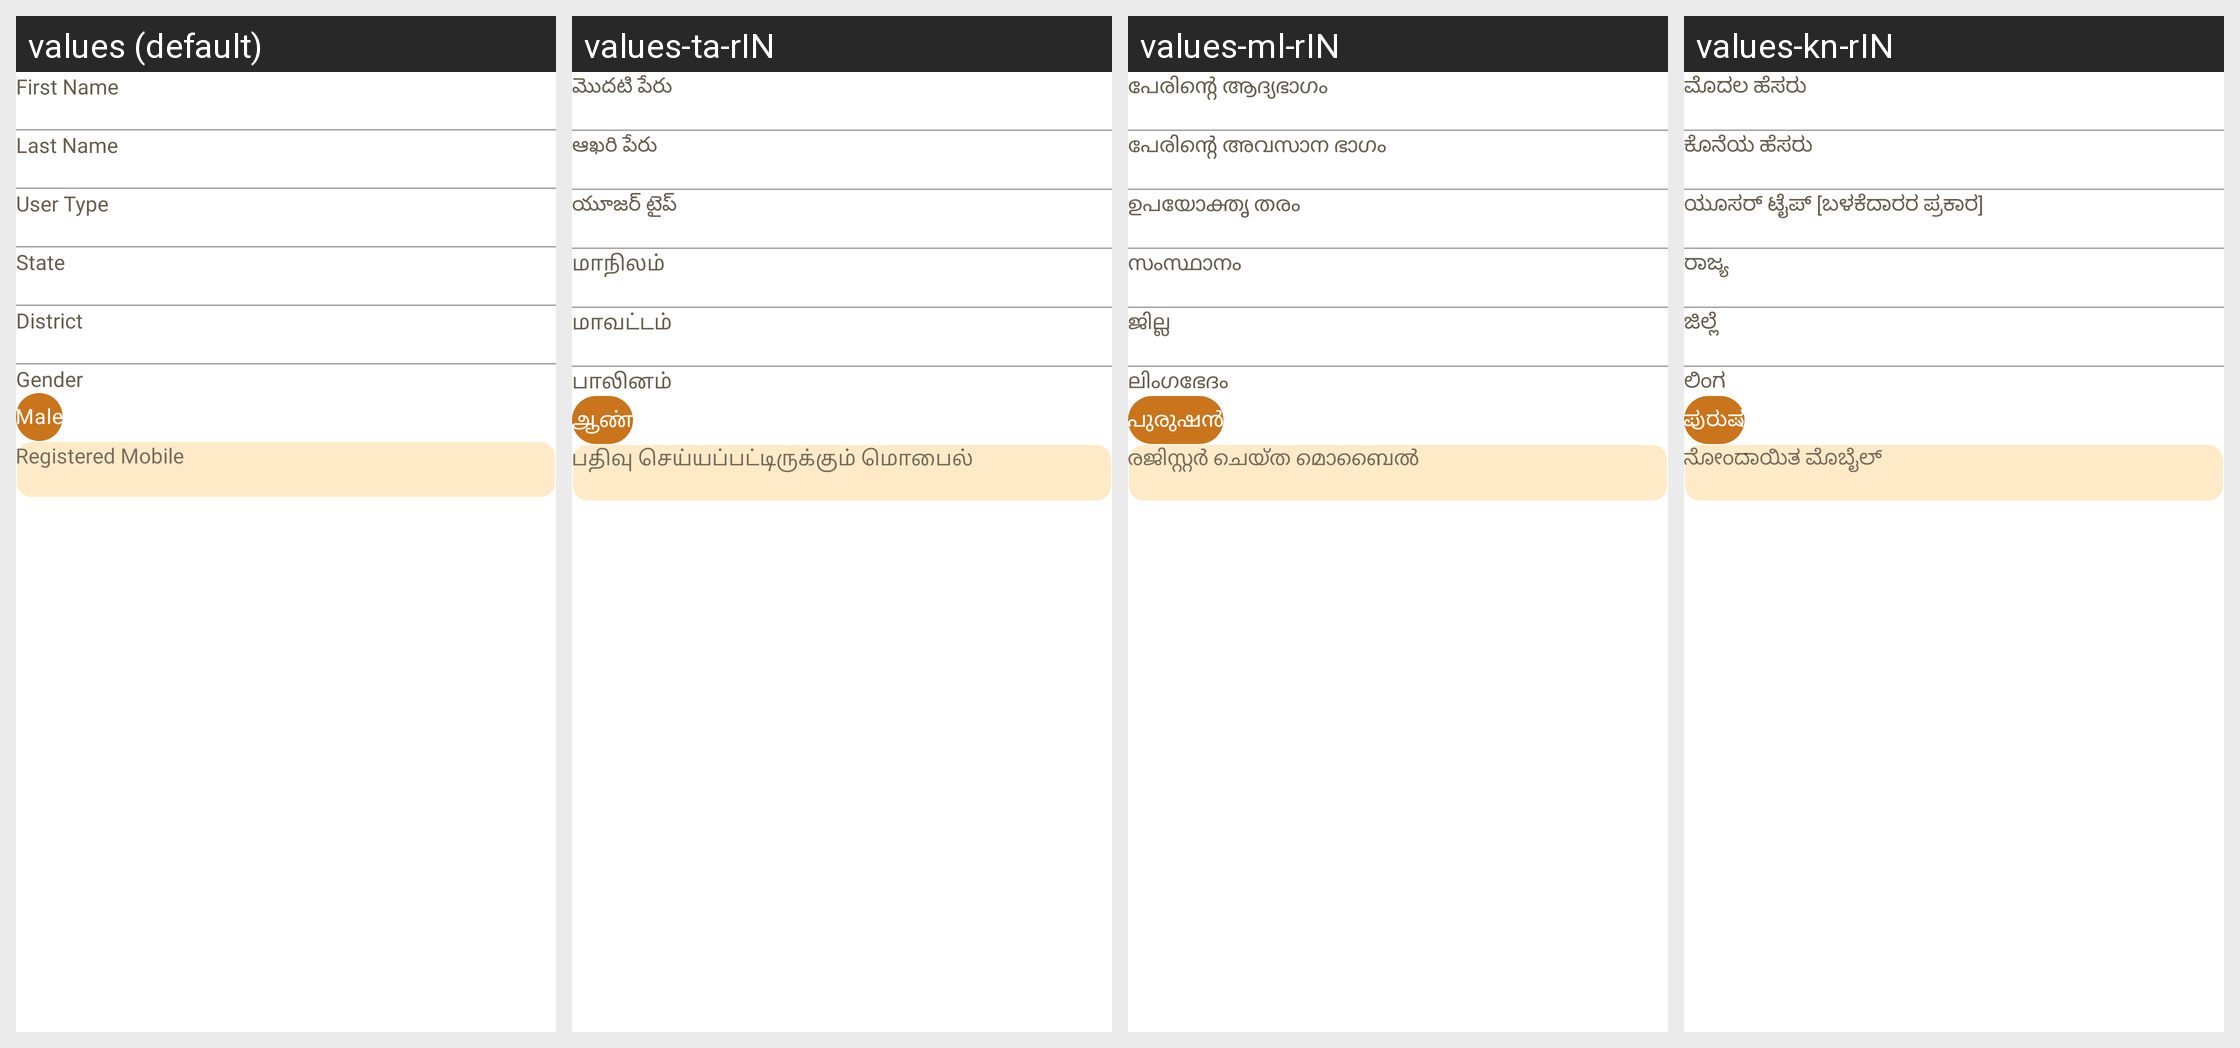

Translations of the strings shown on this Android screen, per locale in the grid:
Android screen res/layout/fragment_profile.xml rendered under 4 locales, left to right: values (default), values-ta-rIN, values-ml-rIN, values-kn-rIN. Device: Nexus 5 (rendered at 1080×1920; each locale shown at half size, 540×960, under a caption strip naming it); theme Theme.NDDB.
Other locales in the repository, not shown: values-as-rIN, values-bn-rIN, values-gu, values-hi, values-mr-rIN, values-or-rIN, values-pa-rIN, values-te-rIN.
Strings drawn on this screen, with the default value and each locale's value (text and hints the layout hard-codes, and strings that could not be matched under every locale, appear in the picture but are not listed):

fname
  values: First Name
  values-ta-rIN: మొదటి పేరు
  values-ml-rIN: പേരിന്റെ ആദ്യഭാഗം
  values-kn-rIN: ಮೊದಲ ಹೆಸರು

lname
  values: Last Name
  values-ta-rIN: ఆఖరి పేరు
  values-ml-rIN: പേരിന്റെ അവസാന ഭാഗം
  values-kn-rIN: ಕೊನೆಯ ಹೆಸರು

user_type
  values: User Type
  values-ta-rIN: యూజర్‌ టైప్‌
  values-ml-rIN: ഉപയോക്തൃ തരം
  values-kn-rIN: ಯೂಸರ್‌ ಟೈಪ್‌ [ಬಳಕೆದಾರರ ಪ್ರಕಾರ]

state
  values: State
  values-ta-rIN: மாநிலம்
  values-ml-rIN: സംസ്ഥാനം
  values-kn-rIN: ರಾಜ್ಯ

district
  values: District
  values-ta-rIN: மாவட்டம்
  values-ml-rIN: ജില്ല
  values-kn-rIN: ಜಿಲ್ಲೆ

gender
  values: Gender
  values-ta-rIN: பாலினம்
  values-ml-rIN: ലിംഗഭേദം
  values-kn-rIN: ಲಿಂಗ

male
  values: Male
  values-ta-rIN: ஆண்
  values-ml-rIN: പുരുഷന്‍
  values-kn-rIN: ಪುರುಷ

registered_mobile
  values: Registered Mobile
  values-ta-rIN: பதிவு செய்யப்பட்டிருக்கும் மொபைல்
  values-ml-rIN: രജിസ്റ്റർ ചെയ്ത മൊബൈൽ
  values-kn-rIN: ನೋಂದಾಯಿತ ಮೊಬೈಲ್‌
